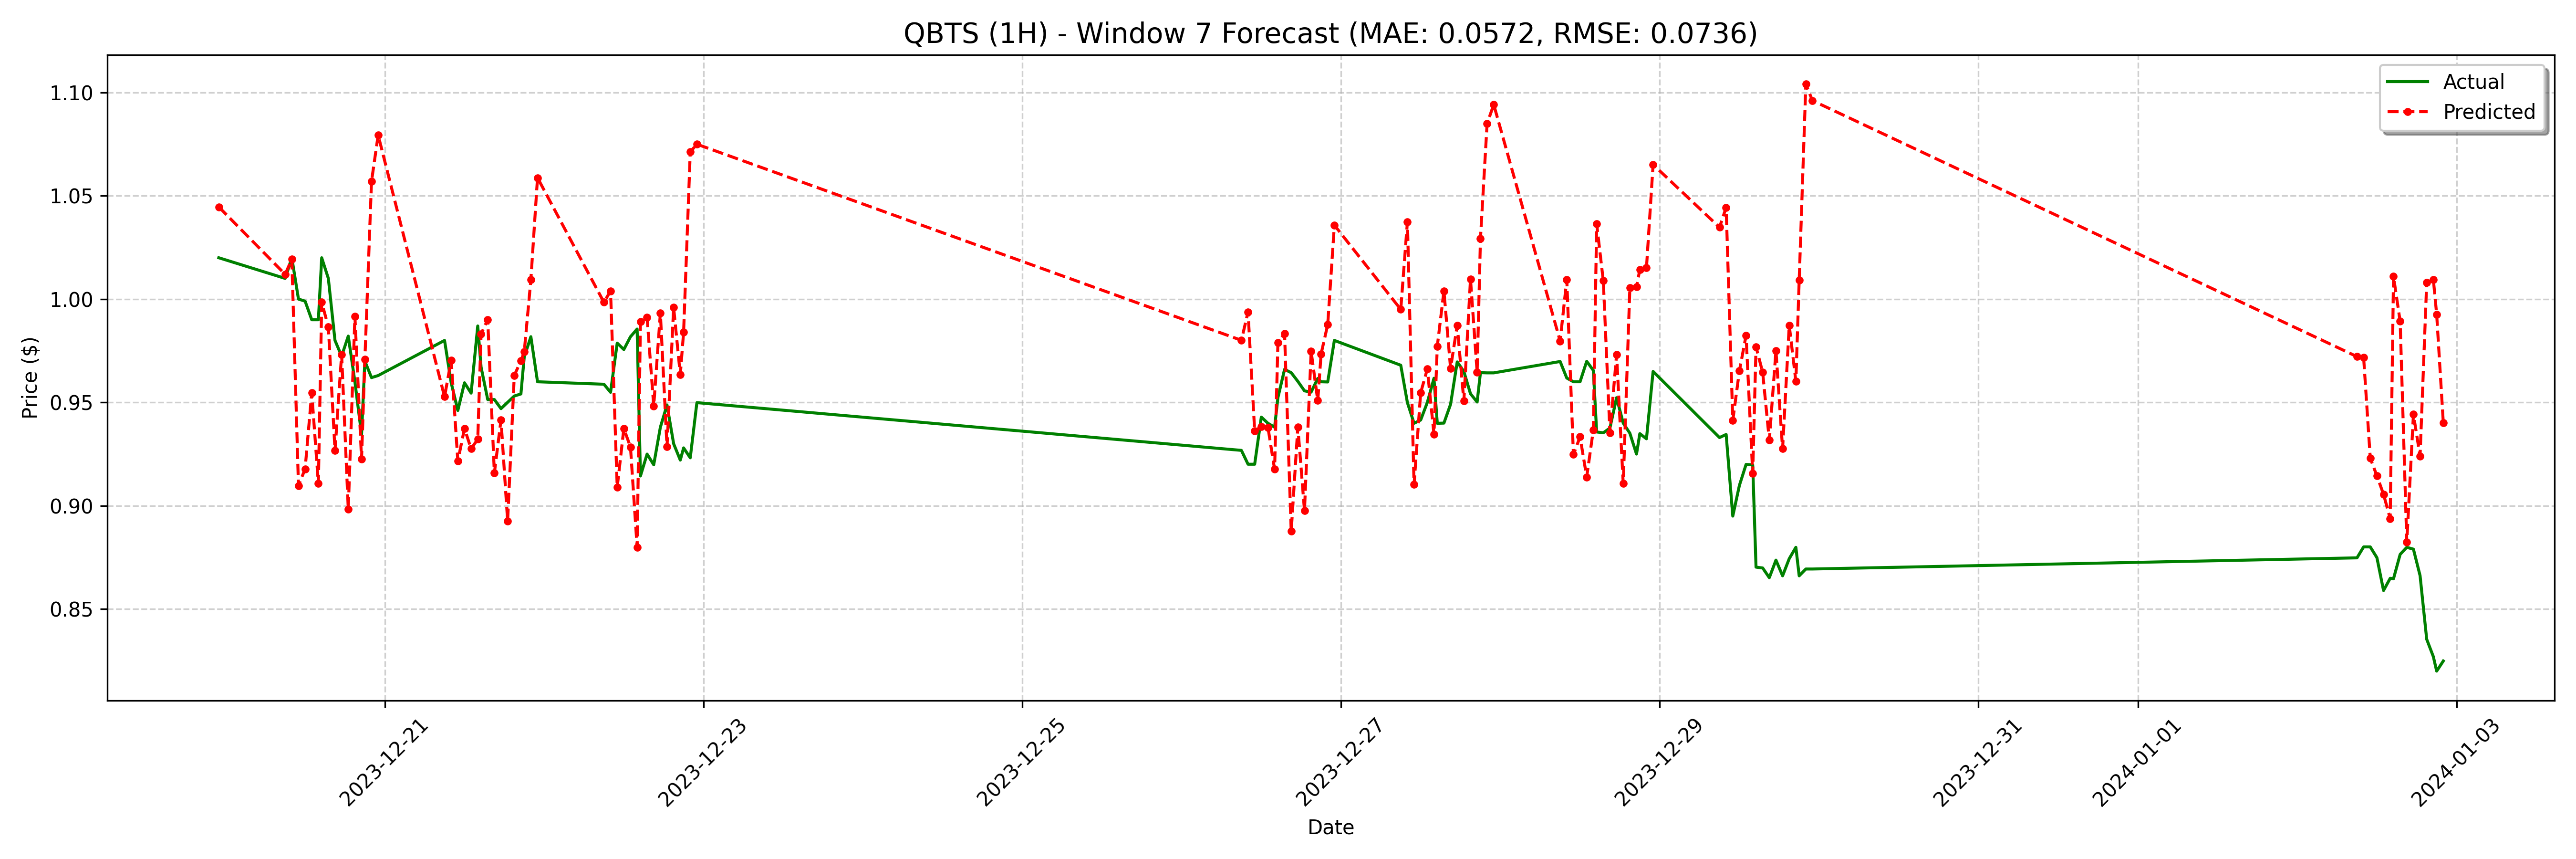

Values plotted in this chart, from the file beside it:
date, actual, forecast
2023-12-19 23:00:00, 1.02, 1.045
2023-12-20 09:00:00, 1.01, 1.012
2023-12-20 10:00:00, 1.02, 1.019
2023-12-20 11:00:00, 1.0, 0.9097
2023-12-20 12:00:00, 0.999, 0.9178
2023-12-20 13:00:00, 0.99, 0.9547
2023-12-20 14:00:00, 0.99, 0.9107
2023-12-20 14:30:00, 1.02, 0.9984
2023-12-20 15:30:00, 1.01, 0.9866
2023-12-20 16:30:00, 0.98, 0.9268
2023-12-20 17:30:00, 0.9724, 0.9732
2023-12-20 18:30:00, 0.9821, 0.8984
2023-12-20 19:30:00, 0.96, 0.9917
2023-12-20 20:30:00, 0.9345, 0.9226
2023-12-20 21:00:00, 0.97, 0.9708
2023-12-20 22:00:00, 0.962, 1.057
2023-12-20 23:00:00, 0.963, 1.079
2023-12-21 09:00:00, 0.98, 0.9527
2023-12-21 10:00:00, 0.9595, 0.9704
2023-12-21 11:00:00, 0.9461, 0.9216
2023-12-21 12:00:00, 0.9595, 0.9374
2023-12-21 13:00:00, 0.9545, 0.9276
2023-12-21 14:00:00, 0.987, 0.9322
2023-12-21 14:30:00, 0.9671, 0.9831
2023-12-21 15:30:00, 0.9514, 0.9901
2023-12-21 16:30:00, 0.9514, 0.9158
2023-12-21 17:30:00, 0.947, 0.9415
2023-12-21 18:30:00, 0.95, 0.8926
2023-12-21 19:30:00, 0.9531, 0.9631
2023-12-21 20:30:00, 0.9541, 0.9701
2023-12-21 21:00:00, 0.972, 0.9745
2023-12-21 22:00:00, 0.9818, 1.009
2023-12-21 23:00:00, 0.96, 1.059
2023-12-22 09:00:00, 0.9588, 0.9984
2023-12-22 10:00:00, 0.9549, 1.004
2023-12-22 11:00:00, 0.9787, 0.909
2023-12-22 12:00:00, 0.9756, 0.9373
2023-12-22 13:00:00, 0.9818, 0.9284
2023-12-22 14:00:00, 0.9855, 0.8799
2023-12-22 14:30:00, 0.9144, 0.9892
2023-12-22 15:30:00, 0.925, 0.9911
2023-12-22 16:30:00, 0.9198, 0.9483
2023-12-22 17:30:00, 0.938, 0.9933
2023-12-22 18:30:00, 0.9488, 0.9285
2023-12-22 19:30:00, 0.93, 0.9959
2023-12-22 20:30:00, 0.9221, 0.9634
2023-12-22 21:00:00, 0.928, 0.984
2023-12-22 22:00:00, 0.9232, 1.071
2023-12-22 23:00:00, 0.9499, 1.075
2023-12-26 09:00:00, 0.9268, 0.9801
2023-12-26 10:00:00, 0.9201, 0.9938
2023-12-26 11:00:00, 0.9201, 0.9362
2023-12-26 12:00:00, 0.9429, 0.9383
2023-12-26 13:00:00, 0.9399, 0.9379
2023-12-26 14:00:00, 0.938, 0.9176
2023-12-26 14:30:00, 0.9523, 0.979
2023-12-26 15:30:00, 0.966, 0.9833
2023-12-26 16:30:00, 0.9644, 0.8876
2023-12-26 17:30:00, 0.9602, 0.9381
2023-12-26 18:30:00, 0.9556, 0.8976
... 68 more rows
